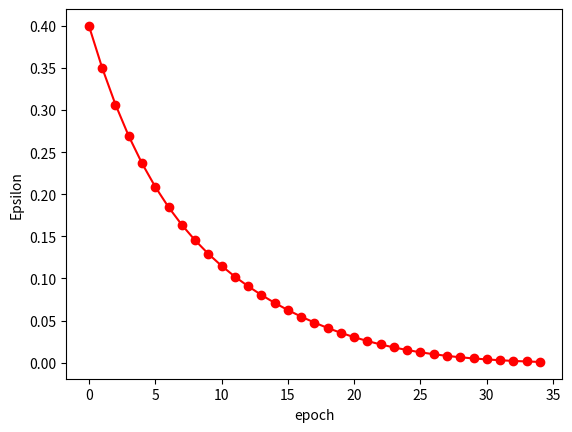

Write Python code to recreate this figure.
import math
import matplotlib.pyplot as plot


class NeuralNetwork:
    def __init__(self, eta, x, t, N, J, M, target_epsilon):
        self.__eta = eta
        self.__x = x
        self.__t = t
        self.__N = N
        self.__J = J
        self.__M = M
        self.__epoch = 0
        self.__target_epsilon = target_epsilon
        self.__epsilon = 1

        self.__first_w = [[0] * (N + 1) for _ in range(J)]
        self.__first_net = [0] * J
        self.__first_out = [0] * J
        self.__first_error = [0] * J

        self.__second_w = [[0] * (J + 1) for _ in range(M)]
        self.__second_net = [0] * M
        self.__second_out = [0] * M
        self.__second_error = [0] * M

        self.__all_epsilon = []

    def count_first_net(self, i):
        self.__first_net[i] = self.__first_w[i][0]
        for j in range(1, self.__N + 1):
            self.__first_net[i] += self.__first_w[i][j] * self.__x[j - 1]

    def count_second_net(self, i):
        self.__second_net[i] = self.__second_w[i][0]
        for j in range(1, self.__J + 1):
            self.__second_net[i] += self.__second_w[i][j] * self.__first_out[j - 1]

    def count_f(self, net):
        return (1 - math.exp((-1) * net)) / (1 + math.exp((-1) * net))

    def count_df(self, net):
        return 0.5 * (1 - (self.count_f(net) ** 2))

    def count_epsilon(self):
        self.__epsilon = 0
        for i in range(len(self.__t)):
            self.__epsilon += (self.__t[i] - self.__second_out[i]) ** 2
        self.__epsilon = math.sqrt(self.__epsilon)

    def count_sum(self, j):
        result = 0
        for i in range(self.__M):
            result += self.__second_w[i][j] * self.__second_out[i]
        return result

    def get_epsilon(self):
        return self.__all_epsilon

    def get_epoch(self):
        return self.__epoch

    def study(self):
        done = False

        while not done:
            for i in range(self.__J):
                self.count_first_net(i)
                self.__first_out[i] = self.count_f(self.__first_net[i])

            for i in range(self.__M):
                self.count_second_net(i)
                self.__second_out[i] = self.count_f(self.__second_net[i])

            for i in range(self.__M):
                df = self.count_df(self.__second_net[i])
                self.__second_error[i] = df * (self.__t[i] - self.__second_out[i])

            for i in range(self.__J):
                df = self.count_df(self.__first_net[i])
                self.__first_error[i] = df * self.count_sum(i)

            for i in range(self.__J):
                self.__first_w[i][0] += self.__eta * self.__first_error[i]
                for j in range(self.__N):
                    self.__first_w[i][j + 1] += self.__eta * self.__x[j] * self.__first_error[i]

            for i in range(self.__M):
                self.__second_w[i][0] += self.__eta * self.__second_error[i]
                for j in range(self.__J):
                    self.__second_w[i][j + 1] += self.__eta * self.__first_out[j] * self.__second_error[i]

            self.__epoch += 1
            self.count_epsilon()
            self.__all_epsilon.append(self.__epsilon)

            f_w_string = ""
            for i in range(self.__J):
                f_w_string += "["
                f_w_string += ', '.join([str("%.3f" % it) if it < 0 else str("%.4f" % it) for it in self.__first_w[i]])
                f_w_string += "] "

            s_w_string = ""
            for i in range(self.__M):
                s_w_string += "["
                s_w_string += ', '.join([str("%.3f" % it) if it < 0 else str("%.4f" % it) for it in self.__second_w[i]])
                s_w_string += "] "

            print("|", str(self.__epoch).ljust(2),
                  "|", str(', '.join(str("%.3f" % it) for it in self.__second_out)).ljust(5),
                  "|", str(f_w_string).ljust(34),
                  "|", str(s_w_string).ljust(25),
                  "|", str("%.3f" % self.__epsilon).ljust(5), "|")
            done = self.__epsilon <= self.__target_epsilon

        print("+", "-" * 2, "+", "-" * 5, "+", "-" * 34, "+", "-" * 25, "+", "-" * 5, "+")


def print_graph(errors, epoch):
    ep = [[i] for i in range(epoch)]
    plot.ylabel('Epsilon')
    plot.xlabel('epoch')
    plot.plot(ep, errors, "ro-")
    plot.show()


def start():
    print("Task Full", '\n')
    print("+", "-" * 2, "+", "-" * 5, "+", "-" * 34, "+", "-" * 25, "+",  "-" * 5, "+")
    print("|", "k".ljust(2),  "|", "y".ljust(5), "|", "hidden weight".ljust(34), "|", "output weight".ljust(25),
    "|",  "E".ljust(5), "|")
    print("+", "-" * 2, "+", "-" * 5, "+", "-" * 34, "+", "-" * 25, "+",  "-" * 5, "+")

    nw = NeuralNetwork(0.5, [1, 2], [0.4], 1, 2, 1, 0.001)
    nw.study()
    print_graph(nw.get_epsilon(), nw.get_epoch())


if __name__ == '__main__':
    start()
